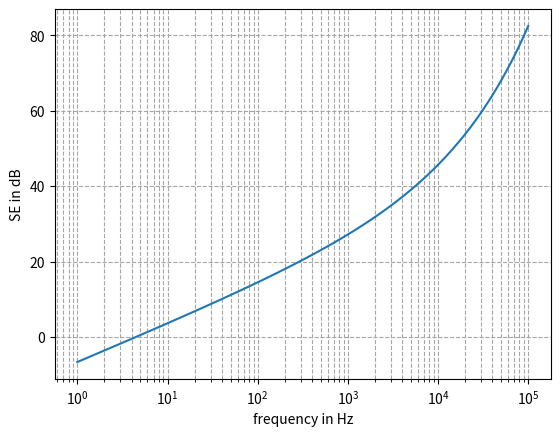
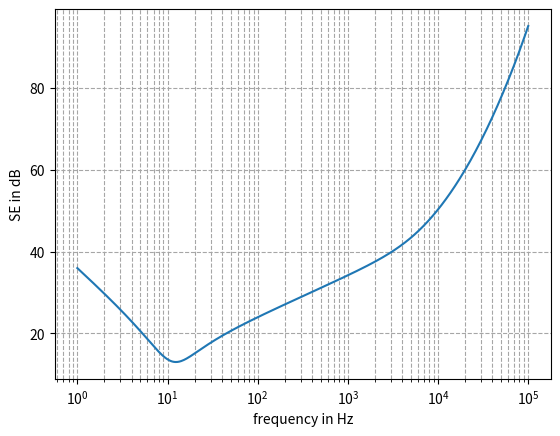

Write Python code to recreate these figures, in order.
# -*- coding: utf-8 -*-
"""
Created on Tue Aug 11 11:28:48 2026

@author: stimp
"""

import math
import numpy as np 
from matplotlib import pyplot as plt
print()



# reproducing figure B4(copper)

# constants 
mu_0=4*np.pi*(10**-7) #H/m
mu_r=1.09  #relative permeablility of material
sigma=1.18*(10**7) #electrical conductivity of material in S/m
r_0=0.3 #in m
big_delta=0.002 #in m
b=0.003 #outer radius in m
a=0.001 #inner radius in m
#big_delta=b-a   #wall thickness 



#calculating SE (thick shield) with B15-only real numbers
omega=2*np.pi*1
delta= np.sqrt(2/(omega*mu_0*mu_r*sigma)) 
gamma=((1+1j)/delta)
SE_ts=(r_0/(3*math.sqrt(2)*mu_r*delta))*((np.exp(big_delta/delta)))
SE_test=(np.abs(((r_0*gamma*(np.exp(gamma*big_delta)))/(6*mu_r))))
print(SE_test, "should equal", SE_ts)
print("SE thick shield=", SE_ts)
print("omega=", omega)
print("delta=", delta)
print("gamma=", gamma, "\n")




#calculating SE (thick shield) with B15-imaginary numbers
z=(((r_0*gamma/(6*mu_r))*(np.exp(gamma*big_delta))))
z_star=(np.conj(z))
z_mag=(np.sqrt(z*z_star))
real_z_mag=(np.real(z_mag))
print("z=", z)
print("z star=", z_star, "\n")
#another way to get z magnitude: print("z mag./mod=", np.abs(z))
print("z mag=", z_mag)
print("real z mag=", real_z_mag, "\n")



#calculating SE (exact expression) with B10-imaginary numbers
omega=2*np.pi*1
delta= np.sqrt(2/(omega*mu_0*mu_r*sigma)) 
gamma=((1+1j)/delta)
e=(1/(3*(b**3)*(gamma**2)*mu_r))
h=((3*b)-big_delta)
k=((a*b*(gamma**2)-1))
l=(((a**2)*(b**2)*(gamma**2))+(b**2)-(a*big_delta))
o=(gamma*big_delta)
SE_ee=(np.abs((e*((2*big_delta*(mu_r**2))+mu_r*((a*b*h*\
(gamma**2))-big_delta)+(big_delta*k))*np.cosh(o))+((e*\
((gamma**2)*l)+(h*big_delta*mu_r*(gamma**2))+(2*k*\
(mu_r**2))+mu_r+1)*np.sinh(o))))                

print("SE exact expression=", SE_ee)




# graphing SE_ts vs f
f=np.logspace(0, 5, 500) 
omega=2*np.pi*f 
delta= np.sqrt(2/(omega*mu_0*mu_r*sigma))  
SE_ts=(r_0/(3*math.sqrt(2)*mu_r*delta))*((np.exp(big_delta/delta)))
SE_db= 20*np.log10(SE_ts)   
print()

fig=plt.figure()
ax=fig.add_subplot()
ax.plot(f, SE_db)
ax.set_xscale('log')

ax.set_xlabel("frequency in Hz")
ax.set_ylabel("SE in dB")

ax.grid(True, which="both", ls="--", color='0.65')

plt.show()




# graphing SE_ee vs f
f=np.logspace(0, 5, 500) 
omega=2*np.pi*f 
delta= np.sqrt(2/(omega*mu_0*mu_r*sigma)) 
gamma=(1+1j)/delta
e=(1/(3*(b**3)*(gamma**2)*mu_r))
h=((3*b)-big_delta)
k=((a*b*(gamma**2)-1))
l=(((a**2)*(b**2)*(gamma**2))+(b**2)-(a*big_delta))
o=(gamma*big_delta)                    
SE_ee=(np.abs((e*((2*big_delta*(mu_r**2))+mu_r*((a*b*h*\
(gamma**2))-big_delta)+(big_delta*k))*np.cosh(o))+((e*\
((gamma**2)*l)+(h*big_delta*mu_r*(gamma**2))+(2*k*\
(mu_r**2))+mu_r+1)*np.sinh(o))))    
                                                 
SE_db= 20*np.log10(SE_ee)  
print()

fig=plt.figure()
ax=fig.add_subplot()
ax.plot(f, SE_db)
ax.set_xscale('log')

ax.set_xlabel("frequency in Hz")
ax.set_ylabel("SE in dB")

ax.grid(True, which="both", ls="--", color='0.65')

plt.show()
